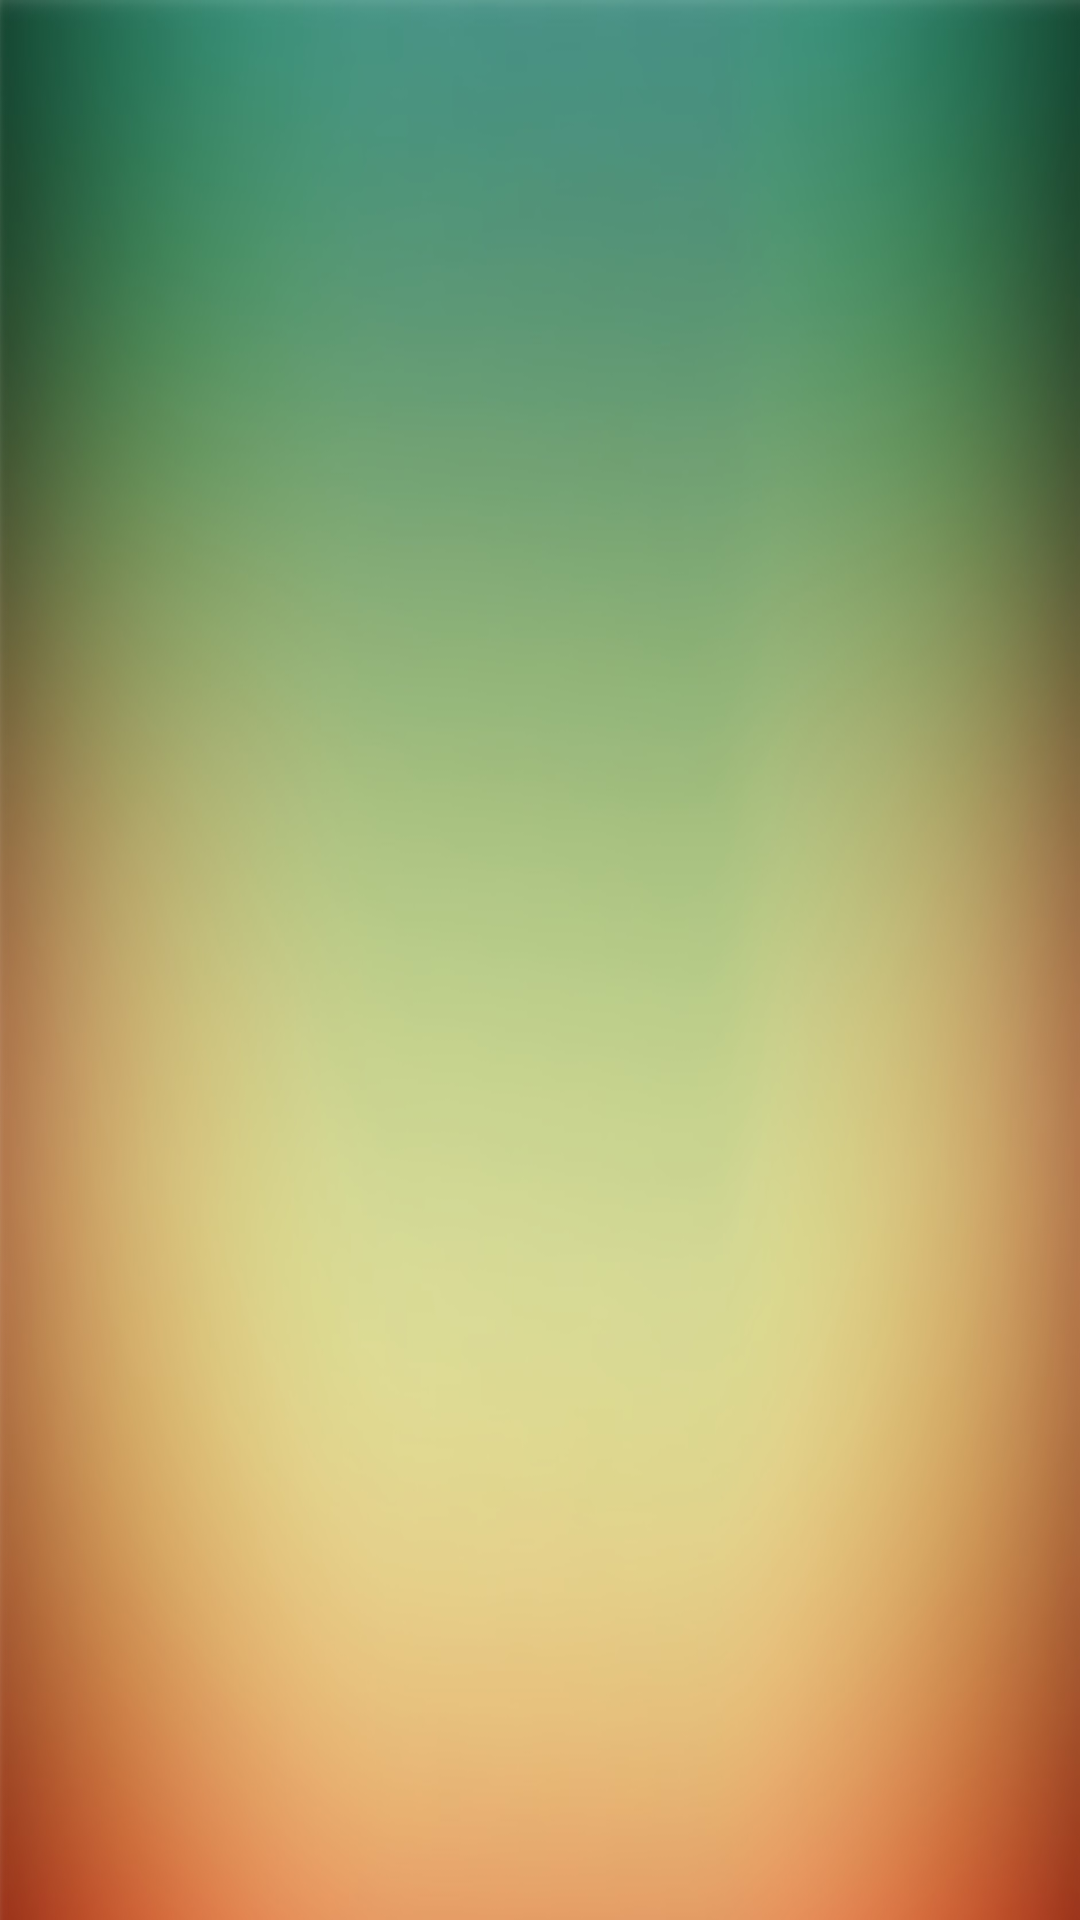

Android layout source for this screen:
<!-- AndroidManifest.xml: application theme AppTheme -->
<!-- res/layout/activity_main.xml -->
<LinearLayout xmlns:android="http://schemas.android.com/apk/res/android"
    android:layout_width="fill_parent"
    android:layout_height="fill_parent"
    android:background="@drawable/bg"
    android:orientation="vertical" >

    <Button
        android:id="@+id/topOffset"
        android:layout_width="fill_parent"
        android:layout_height="0dp"
        android:layout_weight="3"
        android:background="@null"
        android:gravity="center_horizontal"
        android:textColor="@color/white"
        android:textSize="30dp" />

    <Button
        android:id="@+id/displayTemp"
        android:layout_width="fill_parent"
        android:layout_height="0dp"
        android:layout_weight="2"
        android:background="@null"
        android:gravity="center"
        android:textColor="@color/white"
        android:textSize="75dp" 
        android:shadowColor="@color/shadowColor"
    	android:shadowDx="1"
   	 	android:shadowDy="1"
   	 	android:shadowRadius="1" />

    <Button
        android:id="@+id/displayHumidity"
        android:layout_width="fill_parent"
        android:layout_height="0dp"
        android:layout_weight="2"
        android:background="@null"
        android:gravity="center"
        android:textColor="@color/white"
        android:textSize="30dp" 
        android:shadowColor="@color/shadowColor"
    	android:shadowDx="1"
   	 	android:shadowDy="1"
   	 	android:shadowRadius="1" />

    <Button
        android:id="@+id/bottomOffset"
        android:layout_width="fill_parent"
        android:layout_height="0dp"
        android:layout_weight="4"
        android:background="@null"
        android:gravity="center_horizontal"
        android:textColor="@color/white"
        android:textSize="30dp" />

</LinearLayout>
<!-- resources referenced by this layout -->
<resources>
  <color name="shadowColor">#555555</color>
  <color name="white">#FFFFFF</color>
  <!-- drawable bg: jpg bitmap (drawable-hdpi, 95512 bytes) -->
  <style name="AppTheme" parent="AppBaseTheme">
          
          <item name="android:icon">@android:color/transparent</item>
      </style>
  <style name="AppBaseTheme" parent="android:Theme.Light">
          
      </style>
</resources>
